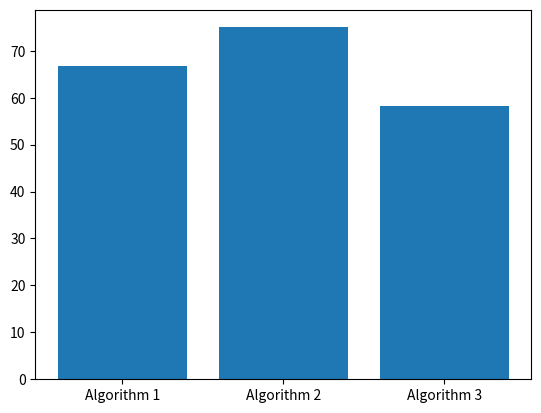

This chart was generated by the following Python code:
"""
def accuracy(actual, predicted):
    correct = 0
    for i in range(len(actual)):
        if actual[i] == predicted[i]:
            correct += 1
    return correct / float(len(actual)) * 100.0


actual = [1, 1, 1, 0, 0, 0, 2, 2, 2, 3, 3, 3]
predicted = [1, 1, 0, 1, 0, 0, 2, 2, 1, 2, 3, 3]
accuracy = accuracy(actual, predicted)
print('Accuracy: %.2f%%' % accuracy)
"""
def accuracy(actual, predicted):
    correct = 0
    for i in range(len(actual)):
        if actual[i] == predicted[i]:
            correct += 1
    return correct / float(len(actual)) * 100.0

actual = [1, 1, 1, 0, 0, 0, 2, 2, 2, 3, 3, 3]

predicted1 = [1, 1, 0, 1, 0, 0, 2, 2, 1, 2, 3, 3]
accuracy1 = accuracy(actual, predicted1)

predicted2 = [1, 1, 0, 1, 0, 0, 2, 2, 1, 3, 3, 3]
accuracy2 = accuracy(actual, predicted2)

predicted3 = [1, 1, 0, 1, 0, 0, 2, 2, 1, 3, 2, 2]
accuracy3 = accuracy(actual, predicted3)

print('Accuracy1: %.2f%%' % accuracy1)
print('Accuracy2: %.2f%%' % accuracy2)
print('Accuracy3: %.2f%%' % accuracy3)

import matplotlib.pyplot as plt

# plot a bar chart labeled with the accuracy values and the algorithm names
plt.bar([1, 2, 3], [accuracy1, accuracy2, accuracy3], tick_label=['Algorithm 1', 'Algorithm 2', 'Algorithm 3'])
plt.show()
